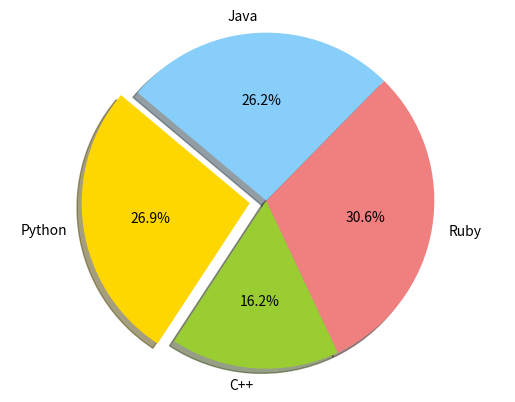

Here is the Python script that generated this plot:
import matplotlib.pyplot as plt
import numpy as np
import matplotlib.style as style
# import matplotlib.dates as mdates
# from datetime import datetime
# import CLI.readFolder as readFolder
# from matplotlib.colors import LinearSegmentedColormap

def plotDataQuantity():
    fig, ax = plt.subplots()

    # Data to plot
    labels = 'Python', 'C++', 'Ruby', 'Java'
    sizes = [215, 130, 245, 210]
    colors = ['gold', 'yellowgreen', 'lightcoral', 'lightskyblue']
    explode = (0.1, 0, 0, 0)  # explode 1st slice

    # Plot
    plt.pie(sizes, explode=explode, labels=labels, colors=colors,
    autopct='%1.1f%%', shadow=True, startangle=140)

    plt.axis('equal')
    return fig

def main():
    plotDataQuantity()
    print('Data Quantity Visualized')


if __name__ == '__main__':
    main()
